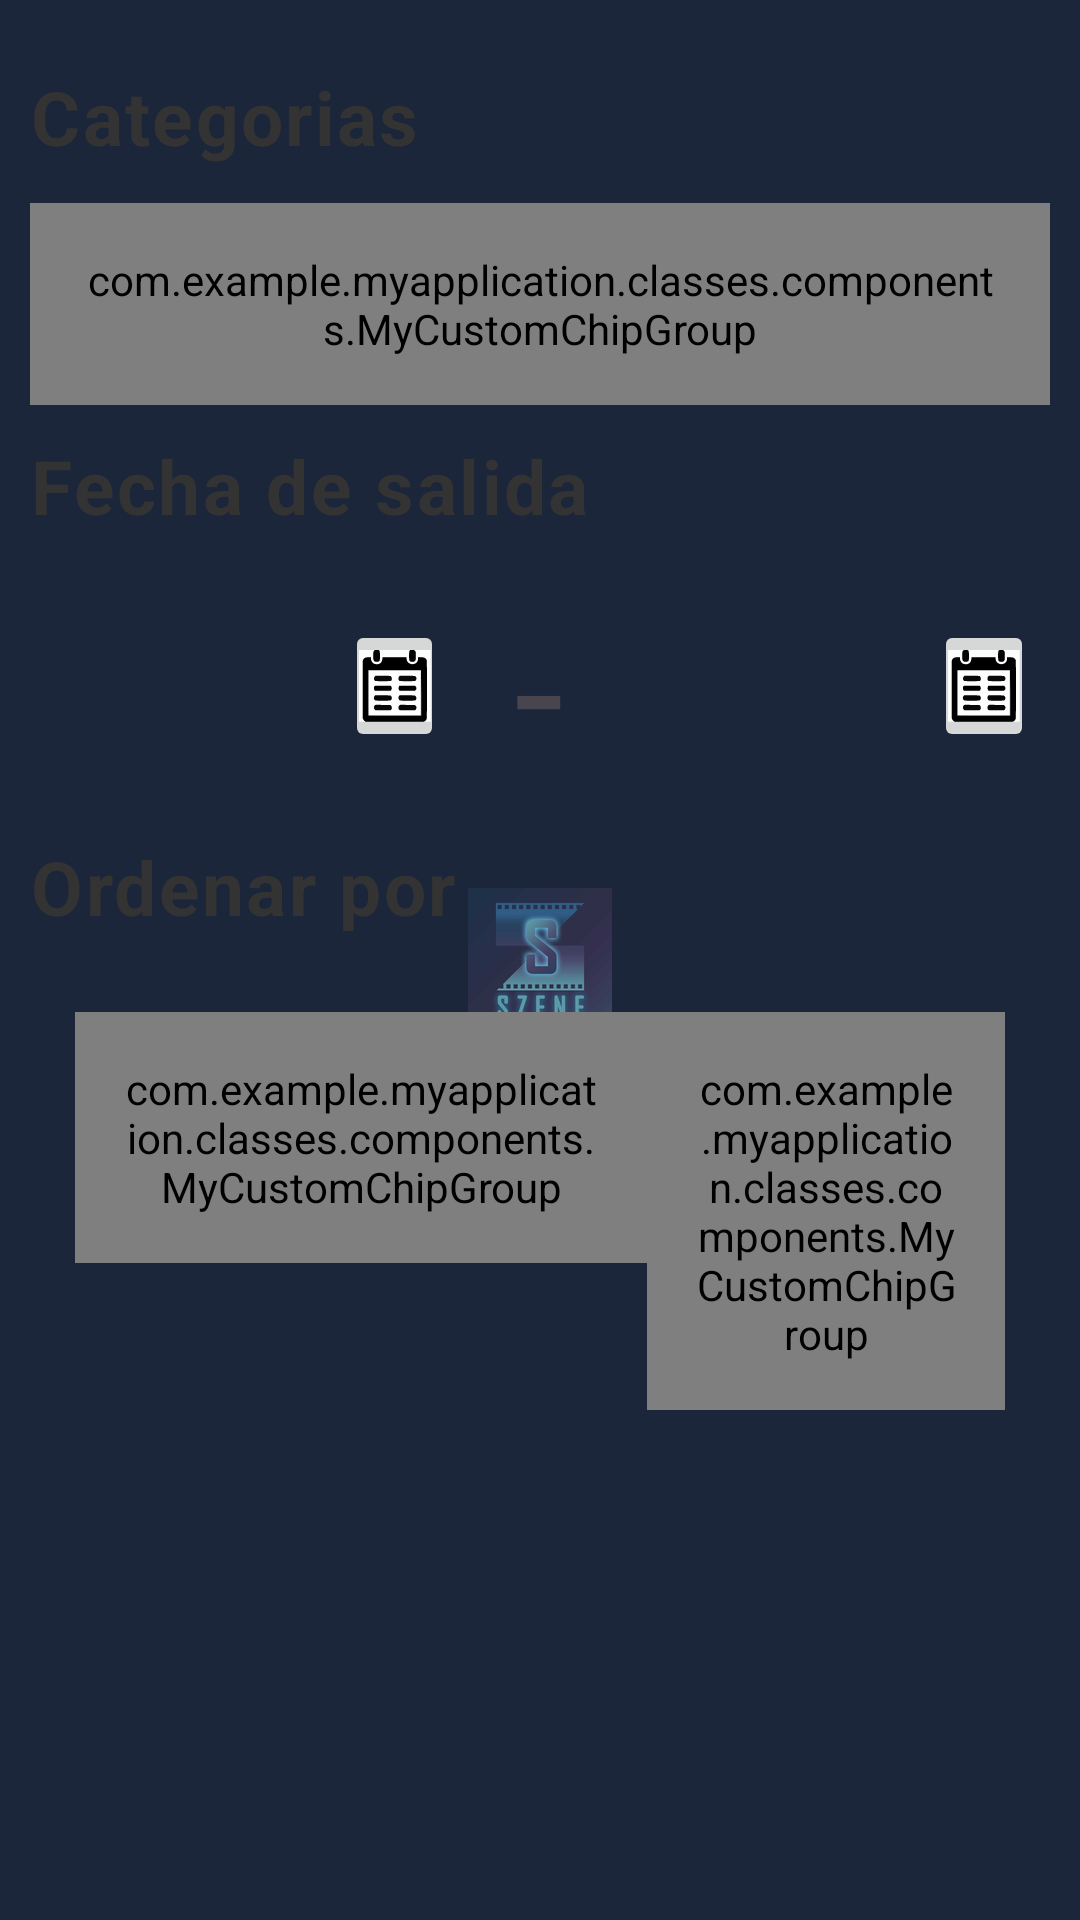

Reconstruct the res/layout file that produces this screen, plus the resources it refers to.
<!-- AndroidManifest.xml: application theme Theme.MyApplication -->
<!-- res/layout/fragment_filters.xml -->
<?xml version="1.0" encoding="utf-8"?>
<LinearLayout
    xmlns:android="http://schemas.android.com/apk/res/android"
    xmlns:app="http://schemas.android.com/apk/res-auto"
    android:layout_width="match_parent"
    android:layout_height="wrap_content"
    android:layout_gravity="center_horizontal"
    android:orientation="vertical"
    android:padding="10dp">


    <TextView
        android:layout_width="wrap_content"
        android:layout_height="wrap_content"
        android:text="@string/categories"
        style="@style/large_bolded_textview_general"
        android:layout_marginVertical="12dp"
        />

    <com.example.myapplication.classes.components.MyCustomChipGroup
        android:layout_width="match_parent"
        android:layout_height="wrap_content"
        android:id="@+id/chipGroupFilters"
        android:padding="16dp"
        app:chipSpacing="8dp"
        app:singleSelection="false"
        android:layout_gravity="center_horizontal"
        />

    <TextView
        android:layout_width="wrap_content"
        android:layout_height="wrap_content"
        android:text="@string/release_date_text"
        style="@style/large_bolded_textview_general"
        android:layout_marginVertical="10dp"
        />

    <LinearLayout
        android:layout_width="match_parent"
        android:layout_height="wrap_content"
        android:orientation="horizontal"
        android:gravity="center"
        android:paddingHorizontal="5dp">

        <EditText
            android:id="@+id/etStartDate"
            android:layout_width="0dp"
            android:layout_height="wrap_content"
            android:layout_weight="0.2"
            style="@style/medium_date_edittext"
            />

        <ImageButton
            android:id="@+id/btCalendarStart"
            android:layout_width="0dp"
            android:layout_height="wrap_content"
            android:layout_weight="0.07"
            android:src="@drawable/calendar"
            android:layout_marginStart="5dp"
            />


        <TextView
            android:layout_width="0dp"
            android:layout_weight="0.1"
            android:layout_height="wrap_content"
            android:text="@string/line"
            android:textSize="60sp"
            android:layout_marginHorizontal="8dp"
            android:textAlignment="center"
            />
        <EditText
            android:id="@+id/etEndDate"
            android:layout_width="0dp"
            android:layout_height="wrap_content"
            android:layout_weight="0.2"
            style="@style/medium_date_edittext"
            />

        <ImageButton
            android:id="@+id/btCalendarEnd"
            android:layout_width="0dp"
            android:layout_height="wrap_content"
            android:layout_weight="0.07"
            android:src="@drawable/calendar"
            android:layout_marginStart="5dp"
            />
    </LinearLayout>

    <TextView
        android:layout_width="wrap_content"
        android:layout_height="wrap_content"
        android:text="@string/order_by"
        style="@style/large_bolded_textview_general"
        android:layout_marginVertical="10dp"
        />

    <LinearLayout
        style="@style/horizontal_widthparent_linearlayout"
        android:gravity="center"
        android:paddingHorizontal="2dp">

        <com.example.myapplication.classes.components.MyCustomChipGroup
            android:layout_width="0dp"
            android:layout_weight="0.4"
            android:layout_height="wrap_content"
            android:id="@+id/chipGroupOrder"
            android:padding="16dp"
            app:chipSpacing="8dp"
            app:singleSelection="true"
            android:layout_gravity="center_horizontal">

            <com.example.myapplication.classes.components.MyCustomChip
                android:id="@+id/chipPop"
                style="@style/one_selection_chip"
                android:layout_width="wrap_content"
                android:layout_height="wrap_content"
                android:text="@string/popularity_title"/>

            <com.example.myapplication.classes.components.MyCustomChip
                android:id="@+id/chipDate"
                style="@style/one_selection_chip"
                android:layout_width="wrap_content"
                android:layout_height="wrap_content"
                android:text="@string/release_date_title"/>

        </com.example.myapplication.classes.components.MyCustomChipGroup>

        <com.example.myapplication.classes.components.MyCustomChipGroup
            android:layout_width="0dp"
            android:layout_weight="0.25"
            android:layout_height="wrap_content"
            android:id="@+id/chipGroupHighLow"
            android:padding="16dp"
            app:chipSpacing="8dp"
            app:singleSelection="true"
            android:layout_gravity="center_horizontal">

            <com.example.myapplication.classes.components.MyCustomChip
                android:id="@+id/chipAsc"
                style="@style/one_selection_chip"
                android:layout_width="wrap_content"
                android:layout_height="wrap_content"
                android:text="@string/ascendent_title"/>

            <com.example.myapplication.classes.components.MyCustomChip
                android:id="@+id/chipDesc"
                style="@style/one_selection_chip"
                android:layout_width="wrap_content"
                android:layout_height="wrap_content"
                android:text="@string/downgrade_title"/>

        </com.example.myapplication.classes.components.MyCustomChipGroup>

    </LinearLayout>

    <LinearLayout
        style="@style/horizontal_widthparent_linearlayout"
        android:gravity="end">

        <com.google.android.material.button.MaterialButton
            android:id="@+id/btReset"
            android:layout_height="wrap_content"
            android:layout_width="wrap_content"
            android:text="@string/reset_filters"
            style="@style/large_bluegray_rounded_button"
            android:layout_gravity="center"
            />
        <Space
            android:layout_width="10dp"
            android:layout_height="wrap_content"
            />

        <com.google.android.material.button.MaterialButton
            android:id="@+id/btFilters"
            android:layout_height="wrap_content"
            android:layout_width="wrap_content"
            android:text="@string/apply_filters"
            style="@style/large_bluegray_rounded_button"
            android:layout_gravity="center"
            />

    </LinearLayout>



</LinearLayout>
<!-- resources referenced by this layout -->
<resources>
  <string name="apply_filters">Aplicar filtros seleccionados</string>
  <string name="ascendent_title">Ascendente</string>
  <string name="categories">Categorias</string>
  <string name="downgrade_title">Descendente</string>
  <string name="line">-</string>
  <string name="order_by">Ordenar por</string>
  <string name="popularity_title">Popularidad</string>
  <string name="release_date_text">Fecha de salida</string>
  <string name="release_date_title">Fecha lanzamiento</string>
  <string name="reset_filters">Limpiar filtros</string>
  <style name="horizontal_widthparent_linearlayout" parent="Theme.MyApplication.BaseLinearLayouts">
          <item name="android:layout_width">match_parent</item>
          <item name="android:orientation">horizontal</item>
      </style>
  <style name="large_bluegray_rounded_button" parent="Theme.MyApplication.BaseButtons">
          <item name="android:textColor">@color/textGray</item>
          <item name="android:layout_gravity">end</item>
          <item name="strokeColor">@color/borderGray</item>
          <item name="backgroundTint">@color/palidBlue</item>
          <item name="android:padding">7dp</item>
      </style>
  <style name="large_bolded_textview_general" parent="Theme.MyApplication.BaseTextView">
          <item name="android:textStyle">bold</item>
          <item name="android:textSize">25sp</item>
          <item name="android:textColor">@color/darkGray</item>
      </style>
  <style name="medium_date_edittext" parent="Theme.MyApplication.BaseEditText">
          <item name="android:inputType">none</item>
          <item name="android:focusable">false</item>
          <item name="android:cursorVisible">false</item>
      </style>
  <style name="one_selection_chip" parent="Widget.MaterialComponents.Chip.Choice">
          <item name="chipBackgroundColor">@color/secundaryCardText</item>
          <item name="android:textColor">@color/black</item>
      </style>
  <style name="Theme.MyApplication" parent="Base.Theme.MyApplication">
          <item name="android:windowBackground">@drawable/splash_screen</item>
      </style>
  <style name="Theme.MyApplication.BaseLinearLayouts">
          <item name="android:layout_height">match_parent</item>
          <item name="android:layout_width">match_parent</item>
          <item name="android:padding">15dp</item>
      </style>
  <style name="Theme.MyApplication.BaseButtons" parent="Widget.AppCompat.Button">
          <item name="android:layout_width">wrap_content</item>
          <item name="android:layout_height">wrap_content</item>
          <item name="android:textColor">@color/white</item>
          <item name="android:fontFamily">sans-serif</item>
      </style>
  <color name="textGray">#2a3d47</color>
  <color name="borderGray">#8fa3b1</color>
  <color name="palidBlue">#d7e3ed</color>
  <style name="Theme.MyApplication.BaseTextView" parent="TextAppearance.Material3.BodyLarge">
          <item name="android:layout_width">wrap_content</item>
          <item name="android:layout_height">wrap_content</item>
          <item name="android:textColor">@color/white</item>
          <item name="android:fontFamily">sans-serif</item>
      </style>
  <color name="darkGray">#333333</color>
  <color name="secundaryCardText">#5a6570</color>
  <color name="black">#FF000000</color>
  <style name="Base.Theme.MyApplication" parent="Theme.Material3.DayNight.NoActionBar" />
  <!-- drawable splash_screen (drawable) -->
  <?xml version="1.0" encoding="utf-8"?>
  <layer-list
      xmlns:android="http://schemas.android.com/apk/res/android">
  
      <item android:drawable="@color/darkBlue"/>
      <item>
          <bitmap android:src="@mipmap/icon_szene"
              android:gravity="center"/>
      </item>
  </layer-list>
  <color name="white">#FFFFFFFF</color>
  <color name="darkBlue">#1B263B</color>
</resources>
